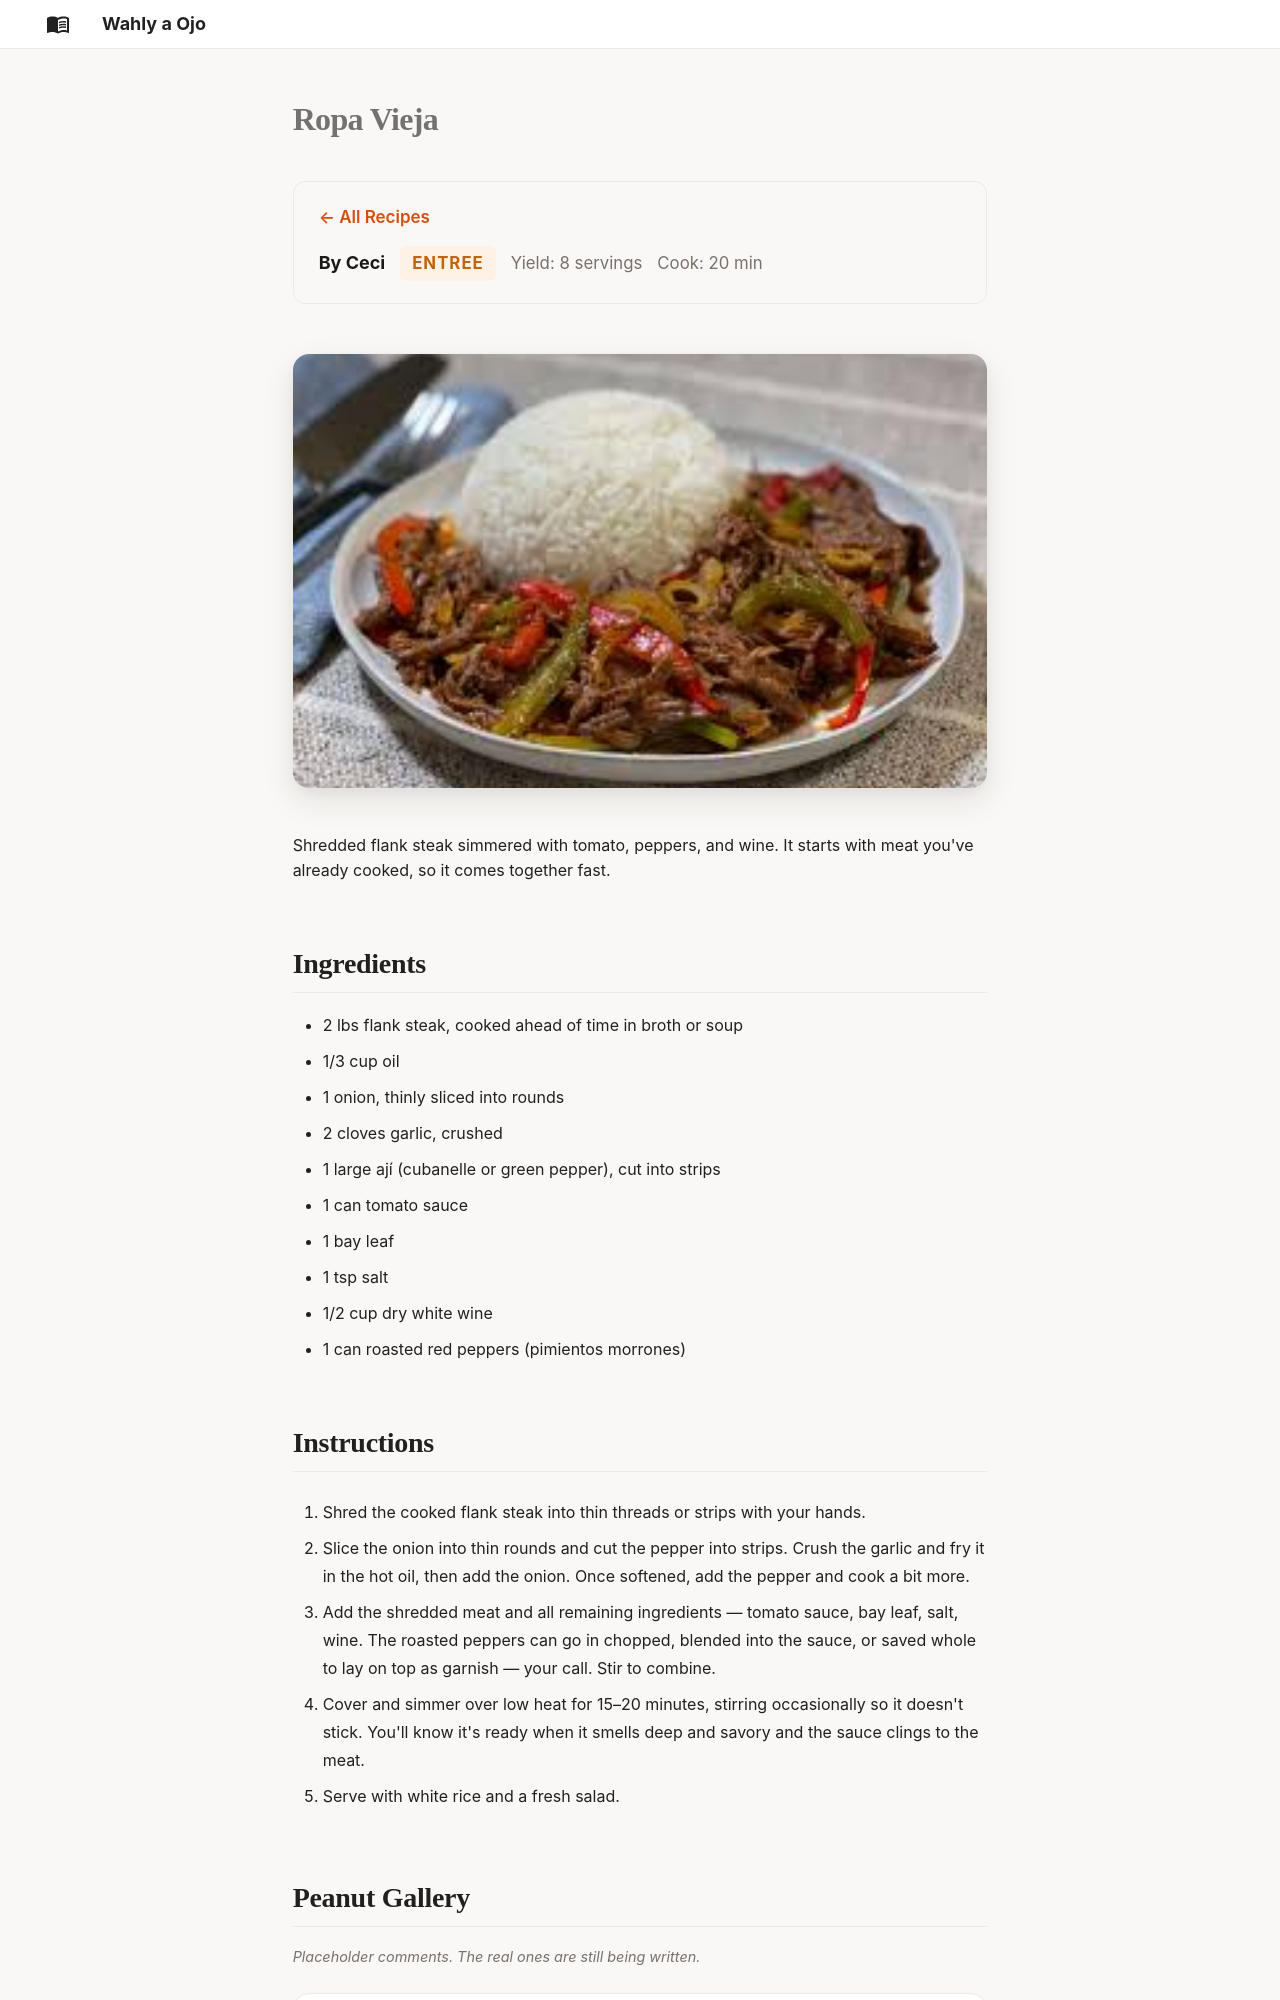

repository: AlexJF12/wahly-a-ojo · page: recipes/ropa-vieja/index.html · generator: mkdocs

---
title: "Ropa Vieja"
author: "Ceci"
course: "entree"
servings: "8 servings"
cook_time: "20 min"
gallery: "filler"
---

# Ropa Vieja

![Ropa Vieja](../images/ropa-vieja/ropa_vieja_1.jpeg)

Shredded flank steak simmered with tomato, peppers, and wine. It starts with meat you've already cooked, so it comes together fast.

## Ingredients

- 2 lbs flank steak, cooked ahead of time in broth or soup
- 1/3 cup oil
- 1 onion, thinly sliced into rounds
- 2 cloves garlic, crushed
- 1 large ají (cubanelle or green pepper), cut into strips
- 1 can tomato sauce
- 1 bay leaf
- 1 tsp salt
- 1/2 cup dry white wine
- 1 can roasted red peppers (pimientos morrones)
